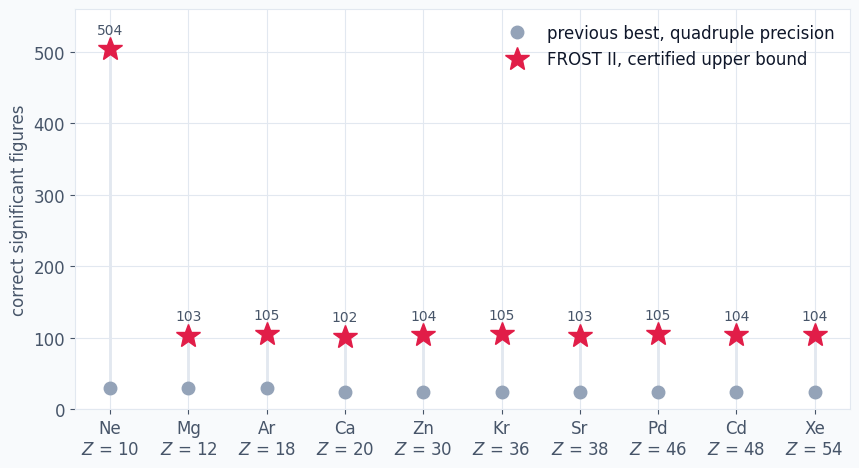

Write the Python code that produced this figure. (Note: this script raises an exception after producing the figure.)
"""Figures for the FROST II post (SVG). Run from this folder: python make_figures.py   (~2 s)

data/tails.json is log10|P_a(r)| of the krypton orbitals of the certified 100-digit run (from the frost repository,
paper2/data/). The significant figures below are those printed in Appendix B of the paper.
"""
import json
import math

import matplotlib

matplotlib.use("svg")
import matplotlib.pyplot as plt  # noqa: E402

BG, AX, GRID, INK, INK2 = "#f8fafc", "#ffffff", "#e2e8f0", "#0f172a", "#475569"
BLUE, RED, GREY = "#2563eb", "#e11d48", "#94a3b8"
OUT = "../../assets/img/frost2_hf/"
plt.rcParams.update({"font.family": ["Helvetica Neue", "Helvetica", "Arial", "DejaVu Sans", "sans-serif"],
                     "font.size": 12, "svg.fonttype": "none", "figure.facecolor": BG, "axes.facecolor": AX,
                     "axes.edgecolor": GRID, "axes.grid": True, "grid.color": GRID, "axes.labelcolor": INK2,
                     "xtick.color": INK2, "ytick.color": INK2, "text.color": INK, "legend.frameon": False,
                     "savefig.bbox": "tight"})


def save(fig, name):
    fig.savefig(OUT + name)
    plt.close(fig)


# ------------------------------------------------------------------ records: certified figures against the previous best
# atom, Z, certified significant figures, previous best (Yamamoto & Hatano 2026 up to Ar, Cinal 2020 beyond)
REC = [("Ne", 10, 504, 30), ("Mg", 12, 103, 30), ("Ar", 18, 105, 30), ("Ca", 20, 102, 25), ("Zn", 30, 104, 25),
       ("Kr", 36, 105, 25), ("Sr", 38, 103, 25), ("Pd", 46, 105, 25), ("Cd", 48, 104, 25), ("Xe", 54, 104, 25)]
x = range(len(REC))
fig, ax = plt.subplots(figsize=(10, 5.2))
for i, (_, _, new, old) in zip(x, REC):
    ax.plot([i, i], [old, new], color=GRID, lw=2, zorder=1)
ax.plot(x, [r[3] for r in REC], "o", color=GREY, ms=9, label="previous best, quadruple precision", zorder=2)
ax.plot(x, [r[2] for r in REC], "*", color=RED, ms=18, label="FROST II, certified upper bound", zorder=3)
for i, (_, _, new, _) in zip(x, REC):
    ax.annotate(f"{new}", (i, new), xytext=(0, 11), textcoords="offset points", ha="center", fontsize=10,
                color=INK2)
ax.set_xticks(list(x), [f"{a}\n$Z$ = {z}" for a, z, _, _ in REC])
ax.set_ylabel("correct significant figures")
ax.set_ylim(0, 560)
ax.legend(loc="upper right")
save(fig, "frost2_records.svg")

# ------------------------------------------------------------------ krypton: inner orbitals ride on the 4p tail
# Solid: computed |P_a|; dotted: the orbital's own decay exp(-kappa_a r), kappa_a = sqrt(-2 eps_a), from its maximum.
t = json.load(open("data/tails.json"))
rows, X = t["rows"], 40
fig, ax = plt.subplots(figsize=(10, 5.2))
for name, c in (("1s", "#2a78d6"), ("3d", "#eb6834"), ("4p", "#1baf7a")):
    i = t["orbitals"].index(name)
    pts = [(r[0], r[i + 1]) for r in rows if r[i + 1] is not None and r[0] <= X]
    ax.plot([p[0] for p in pts], [p[1] for p in pts], color=c, lw=2, solid_capstyle="round")
    ax.annotate(rf"${name}$", pts[-1], xytext=(5, 0), textcoords="offset points", va="center", fontsize=12)
    if name != "4p":
        k = math.sqrt(-2 * float(t["eps"][i]))
        rp, yp = max(pts, key=lambda p: p[1])
        r_end = min(X, rp + (yp + 45) * math.log(10) / k)
        ax.plot([rp, r_end], [yp, yp - k * (r_end - rp) / math.log(10)], color=c, lw=1.5, ls=(0, (1, 1.5)))
        ax.annotate(rf"own decay $e^{{-\kappa_{{{name}}}r}}$", (r_end, -45), xytext=(4, 8), textcoords="offset points",
                    fontsize=10, color=INK2)
i1 = t["orbitals"].index("1s")
node = min((r for r in rows if 1.0 < r[0] < 1.6 and r[i1 + 1] is not None), key=lambda r: r[i1 + 1])
ax.annotate("exchange-induced\nnode of the 1s", (node[0], node[i1 + 1]), xytext=(6, -30), fontsize=10, color=INK2,
            arrowprops=dict(arrowstyle="-", color=GREY))
ax.set_xlabel(r"$r$ (bohr)")
ax.set_ylabel(r"$\log_{10}|P_a(r)|$")
ax.set_xlim(0, X + 3)
ax.set_ylim(-45, 2)
save(fig, "frost2_tails.svg")
print("wrote", OUT)
